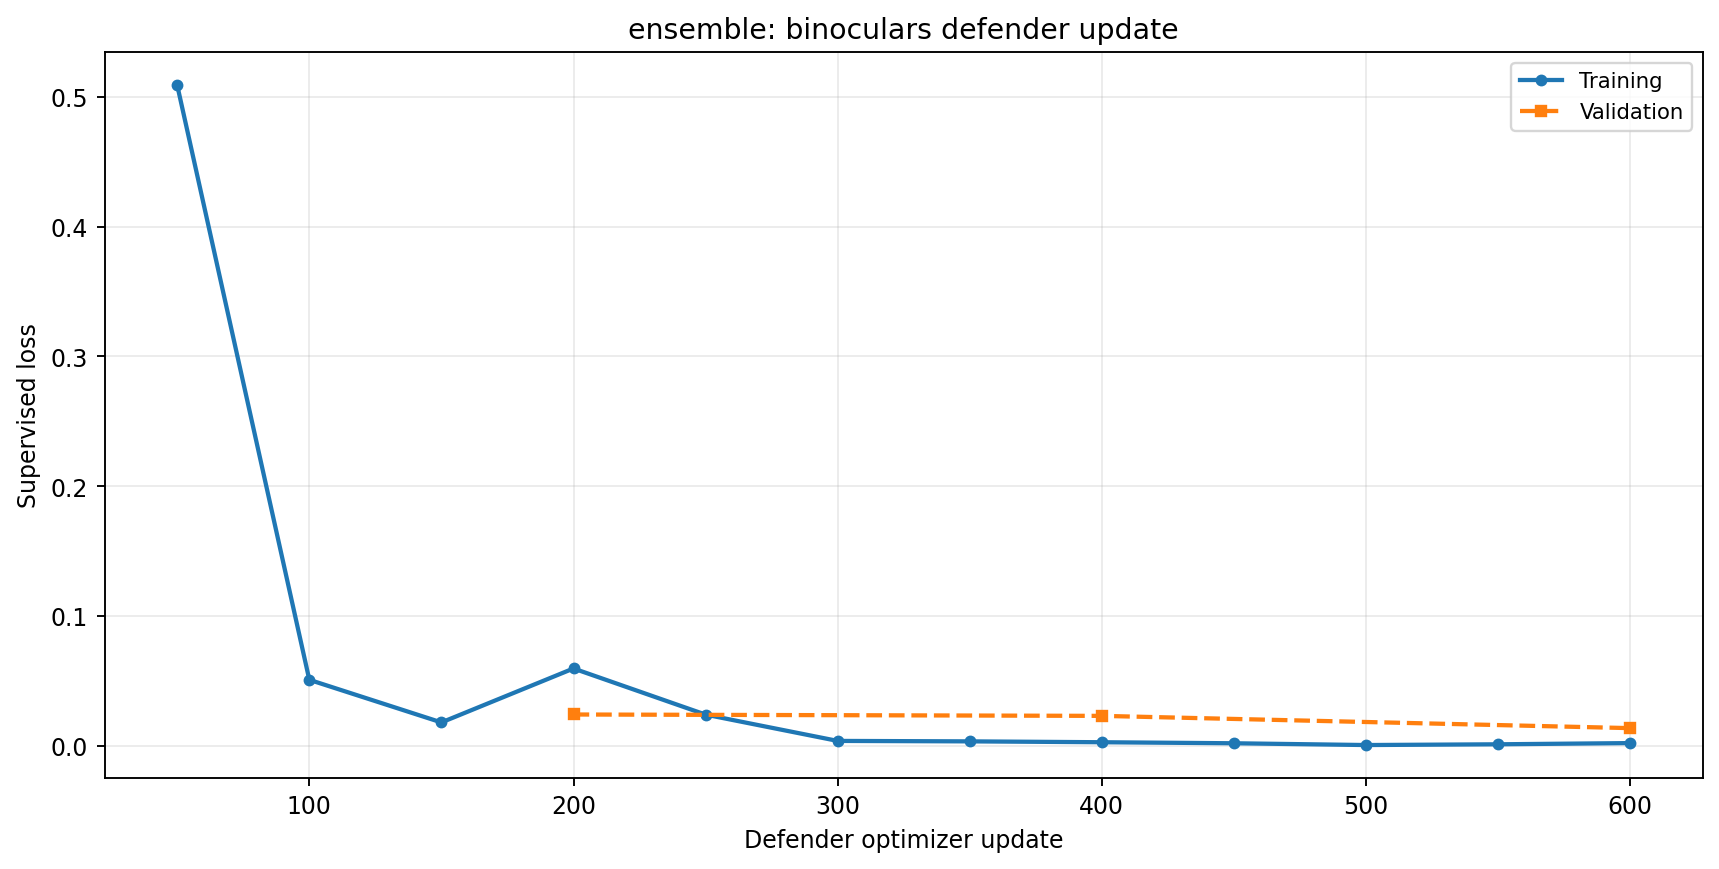

Data behind this chart, as committed beside it:
series, x, y
Training, 50, 0.5088
Training, 100, 0.05097
Training, 150, 0.01817
Training, 200, 0.05969
Training, 250, 0.02419
Training, 300, 0.003925
Training, 350, 0.00358
Training, 400, 0.002912
Training, 450, 0.002115
Training, 500, 0.0007505
Training, 550, 0.001323
Training, 600, 0.002251
Validation, 200, 0.02427
Validation, 400, 0.02321
Validation, 600, 0.01377
